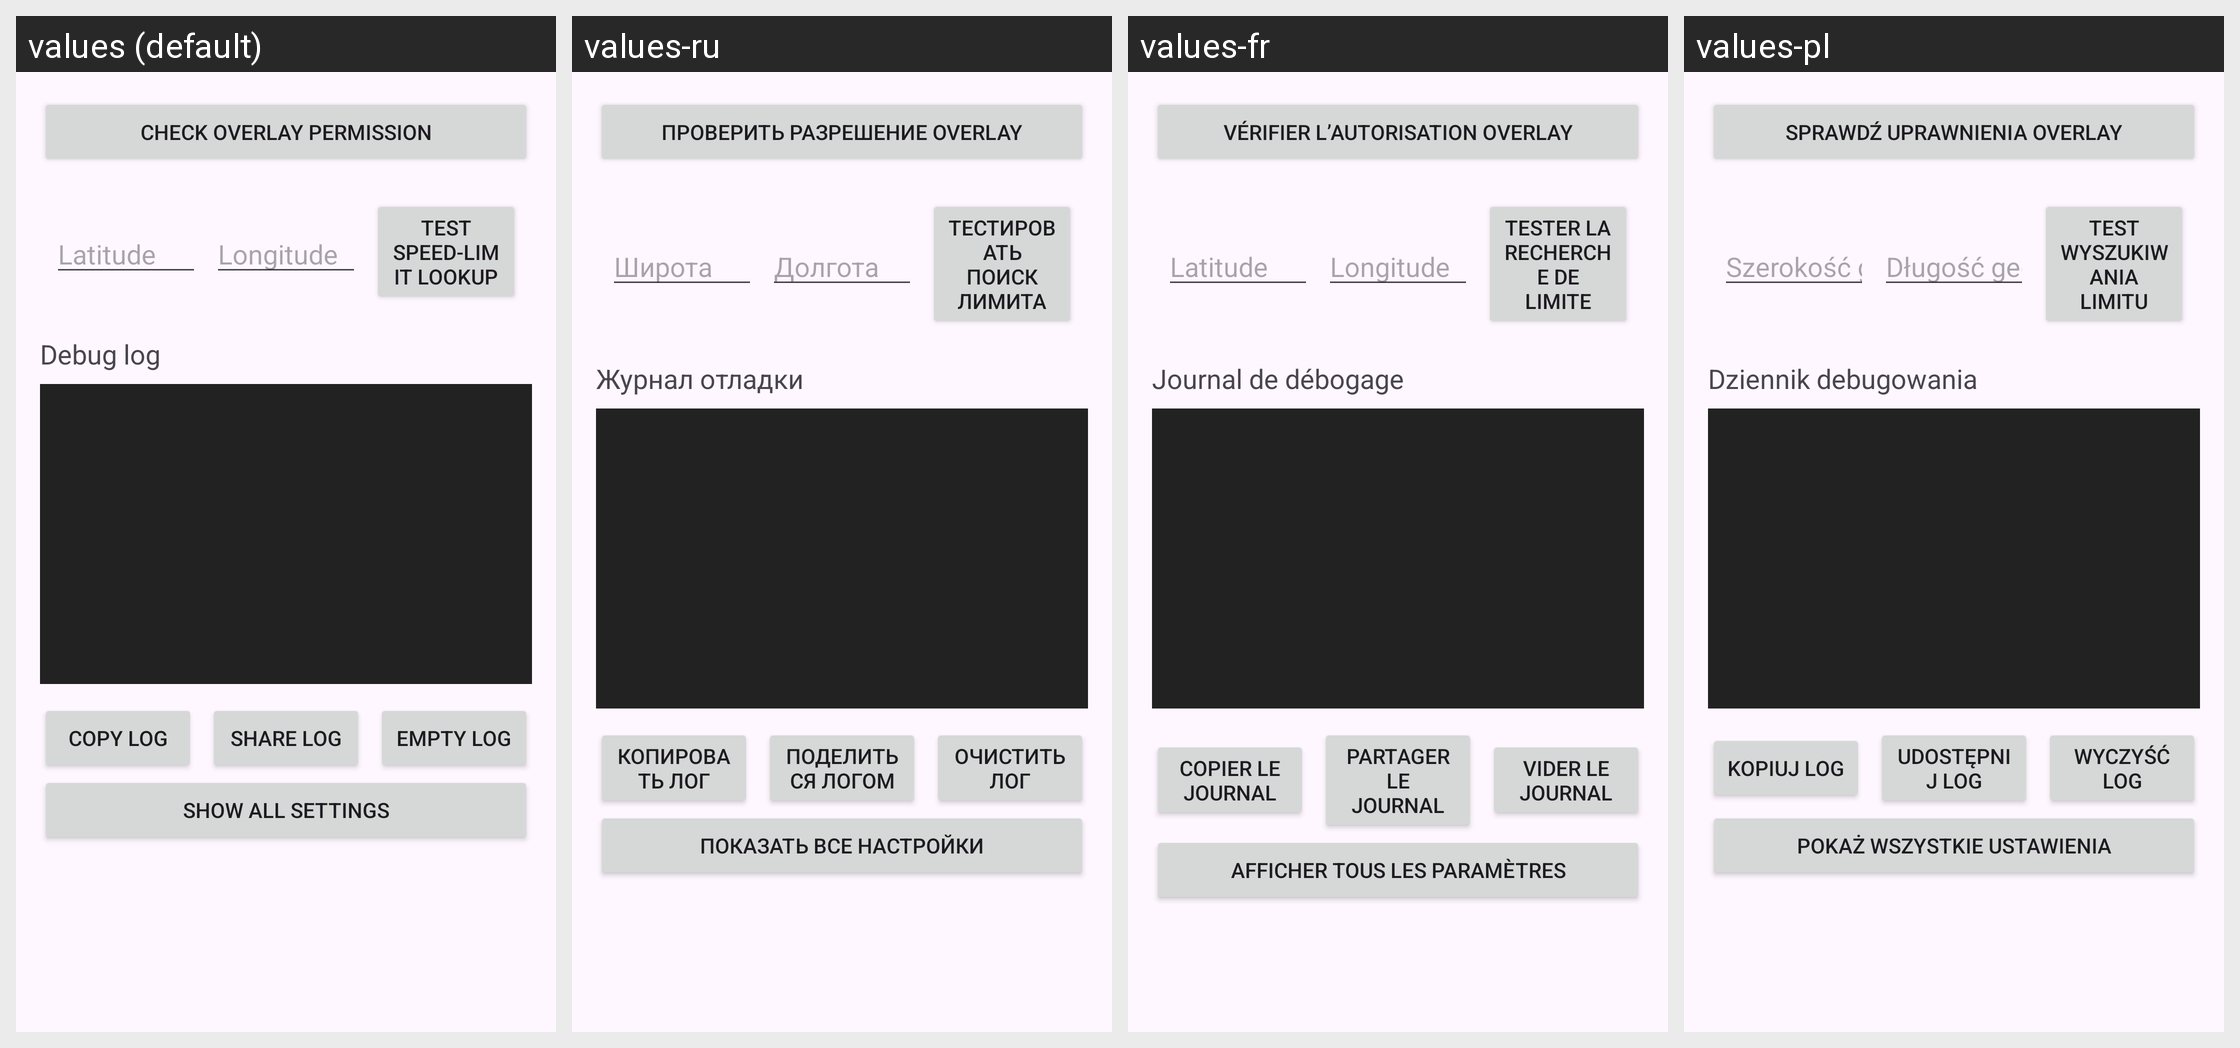

Locale-by-locale string values for the Android screen shown in this grid:
Android screen res/layout/activity_debug.xml rendered under 4 locales, left to right: values (default), values-ru, values-fr, values-pl. Device: Nexus 5 (rendered at 1080×1920; each locale shown at half size, 540×960, under a caption strip naming it); theme Theme.SpeedAlert.
Other locales in the repository, not shown: values-da, values-de, values-es, values-it, values-ja, values-ko, values-kr, values-nl, values-pt, values-ro, values-uk, values-vi, values-zh-rCN, values-zh-rTW.
Strings drawn on this screen, with the default value and each locale's value (text and hints the layout hard-codes, and strings that could not be matched under every locale, appear in the picture but are not listed):

btn_check_overlay
  values: Check Overlay Permission
  values-ru: Проверить разрешение Overlay
  values-fr: Vérifier l’autorisation Overlay
  values-pl: Sprawdź uprawnienia Overlay

hint_latitude
  values: Latitude
  values-ru: Широта
  values-fr: Latitude
  values-pl: Szerokość geograficzna

hint_longitude
  values: Longitude
  values-ru: Долгота
  values-fr: Longitude
  values-pl: Długość geograficzna

btn_test_lookup
  values: Test Speed‑Limit Lookup
  values-ru: Тестировать поиск лимита
  values-fr: Tester la recherche de limite
  values-pl: Test wyszukiwania limitu

debug_log_title
  values: Debug log
  values-ru: Журнал отладки
  values-fr: Journal de débogage
  values-pl: Dziennik debugowania

btn_copy_log
  values: Copy Log
  values-ru: Копировать лог
  values-fr: Copier le journal
  values-pl: Kopiuj log

btn_share_log
  values: Share Log
  values-ru: Поделиться логом
  values-fr: Partager le journal
  values-pl: Udostępnij log

btn_empty_log
  values: Empty Log
  values-ru: Очистить лог
  values-fr: Vider le journal
  values-pl: Wyczyść log

btn_show_all_settings
  values: Show all settings
  values-ru: Показать все настройки
  values-fr: Afficher tous les paramètres
  values-pl: Pokaż wszystkie ustawienia
